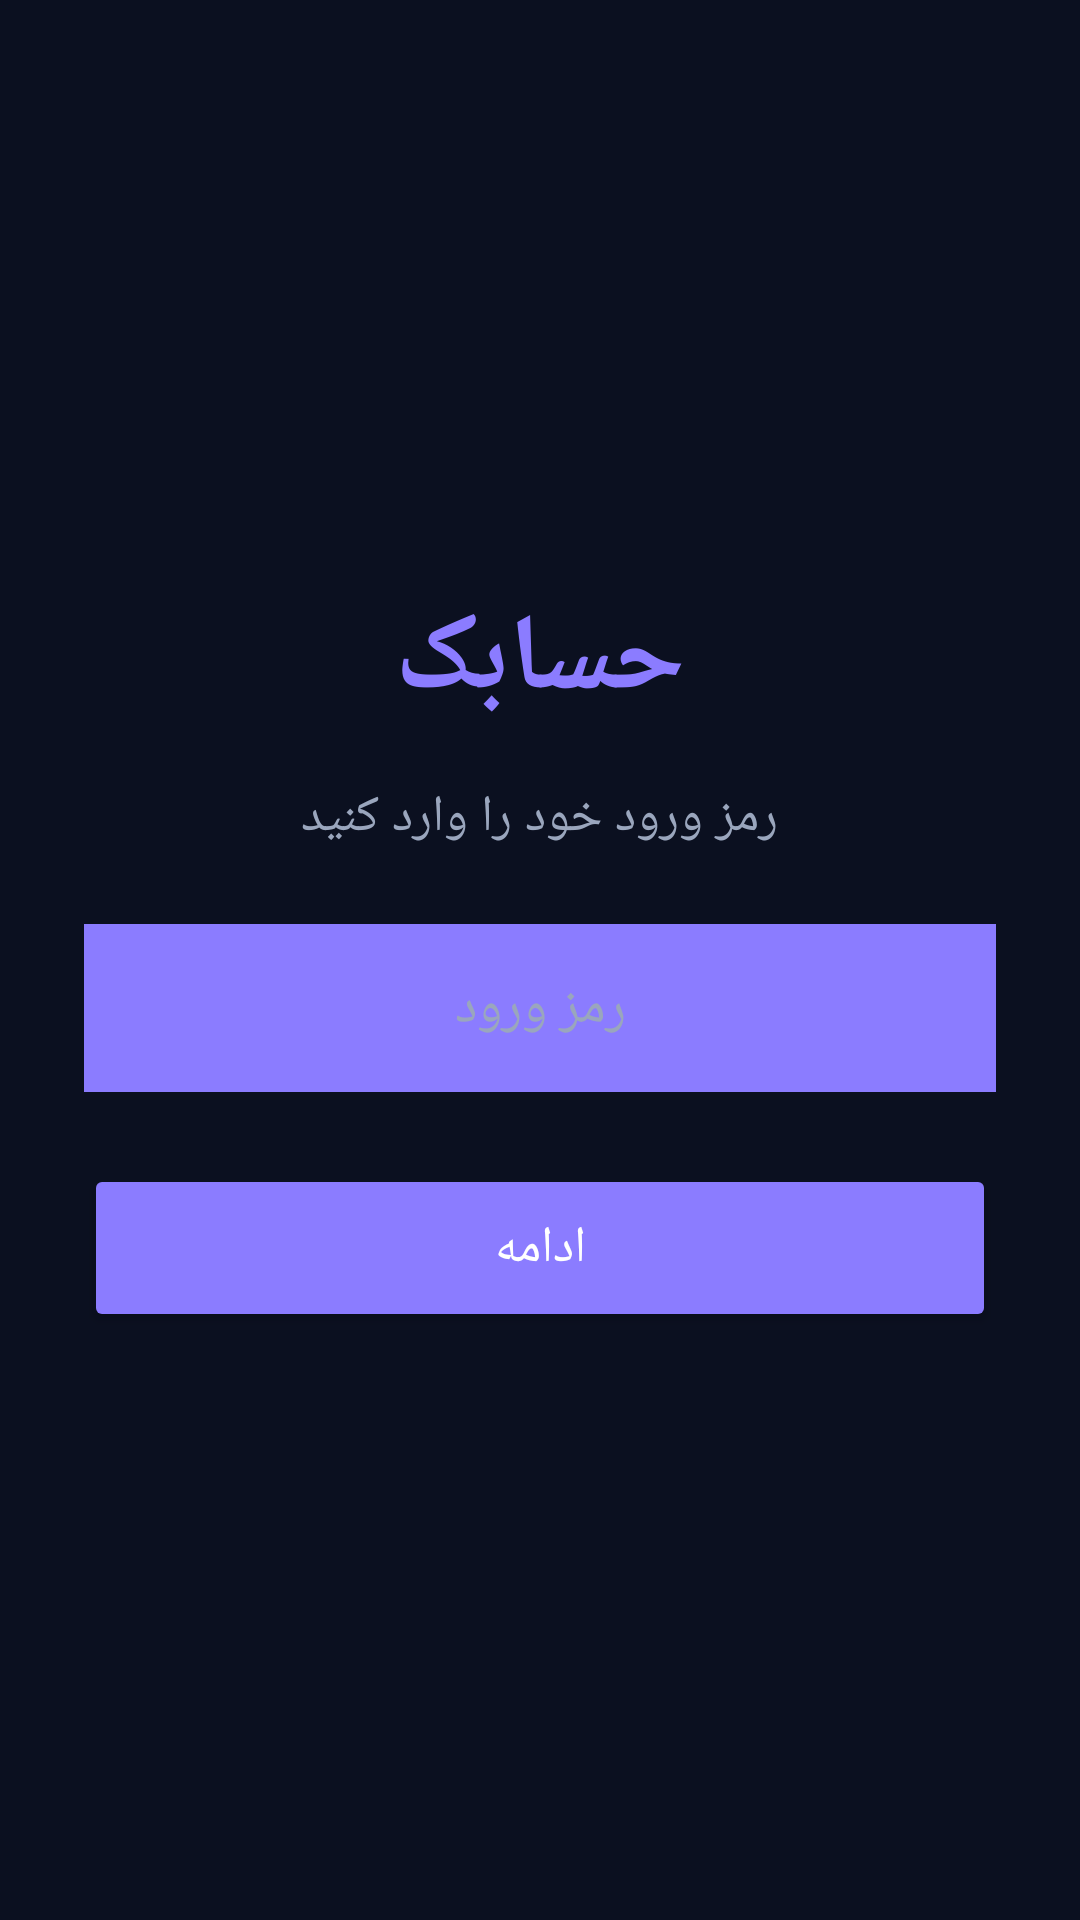

Layout XML and referenced resources for this Android screen:
<!-- AndroidManifest.xml: application theme Theme.Hesabak -->
<!-- res/layout/activity_pin.xml -->
<?xml version="1.0" encoding="utf-8"?>
<LinearLayout
    xmlns:android="http://schemas.android.com/apk/res/android"
    android:layout_width="match_parent"
    android:layout_height="match_parent"
    android:orientation="vertical"
    android:gravity="center"
    android:padding="28dp"
    android:layoutDirection="rtl"
    android:background="@color/bg">

    <TextView
        android:layout_width="wrap_content"
        android:layout_height="wrap_content"
        android:text="حسابک"
        android:textSize="36sp"
        android:textStyle="bold"
        android:textColor="@color/primary"
        android:layout_marginBottom="16dp"/>

    <TextView
        android:layout_width="wrap_content"
        android:layout_height="wrap_content"
        android:text="رمز ورود خود را وارد کنید"
        android:textSize="17sp"
        android:textColor="@color/text_secondary"
        android:layout_marginBottom="24dp"/>

    <EditText
        android:id="@+id/etPin"
        android:layout_width="match_parent"
        android:layout_height="56dp"
        android:hint="رمز ورود"
        android:inputType="numberPassword"
        android:maxLength="4"
        android:background="@color/primary"
        android:textColor="@color/text_primary"
        android:textColorHint="@color/text_secondary"
        android:gravity="center"
        android:textDirection="ltr"/>

    <Button
        android:id="@+id/btnContinue"
        android:layout_width="match_parent"
        android:layout_height="56dp"
        android:text="ادامه"
        android:textSize="17sp"
        android:layout_marginTop="24dp"
        android:textColor="@color/white"
        android:backgroundTint="@color/primary"/>

</LinearLayout>
<!-- resources referenced by this layout -->
<resources>
  <color name="bg">#0B1020</color>
  <color name="primary">#8B7CFF</color>
  <color name="text_primary">#F5F7FF</color>
  <color name="text_secondary">#9AA6BD</color>
  <color name="white">#FFFFFFFF</color>
  <style name="Theme.Hesabak" parent="Base.Theme.Hesabak" />
  <style name="Base.Theme.Hesabak" parent="Theme.Material3.DayNight.NoActionBar">
          
          
      </style>
</resources>
